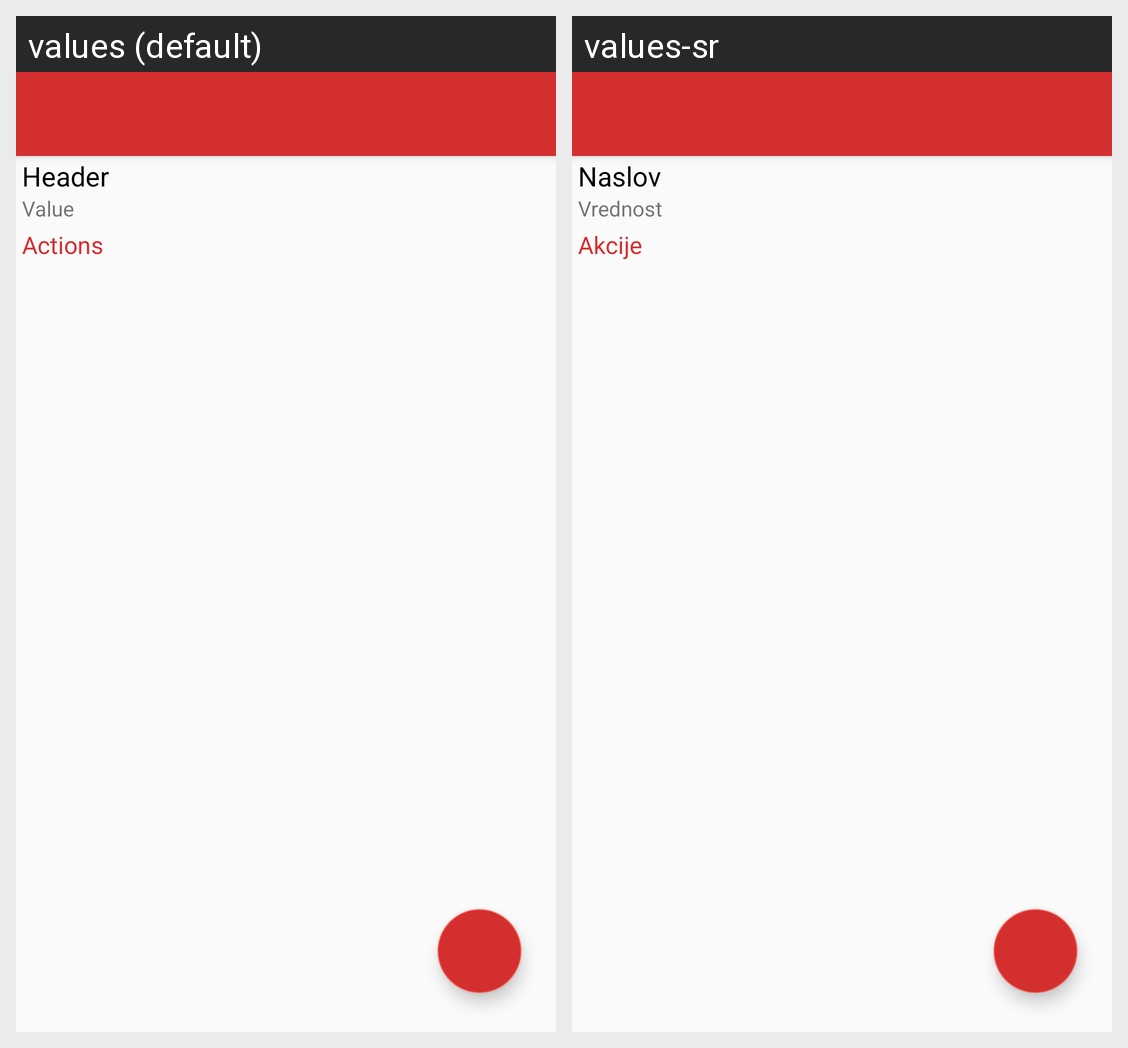

For this localized Android screen grid, give each drawn string resource with its value in every locale shown.
Android screen res/layout/activity_actuator.xml rendered under 2 locales, left to right: values (default), values-sr. Device: Nexus 5 (rendered at 1080×1920; each locale shown at half size, 540×960, under a caption strip naming it); theme CustomAppThemeLight.
Strings drawn on this screen, with the default value and each locale's value (text and hints the layout hard-codes, and strings that could not be matched under every locale, appear in the picture but are not listed):

header
  values: Header
  values-sr: Naslov

device_value
  values: Value
  values-sr: Vrednost

actions
  values: Actions
  values-sr: Akcije
